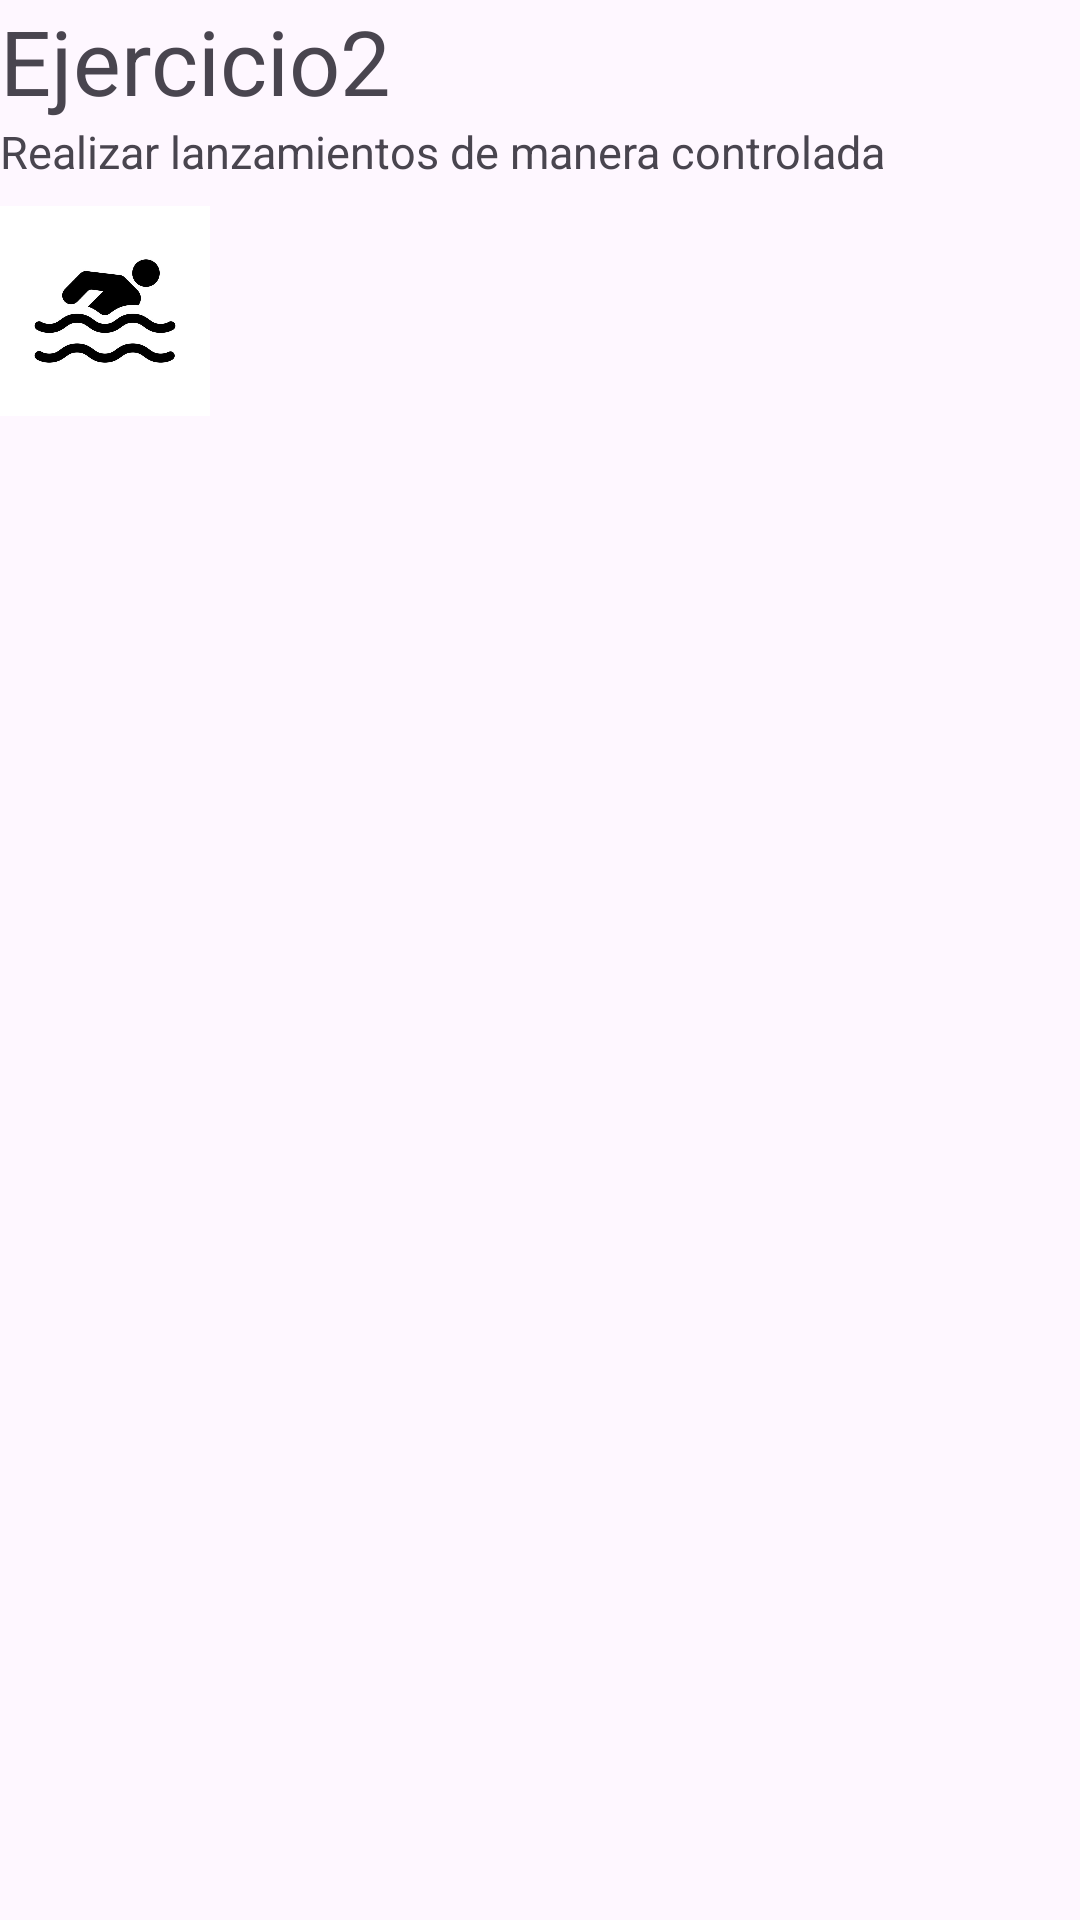

Reconstruct the res/layout file that produces this screen, plus the resources it refers to.
<!-- AndroidManifest.xml: application theme Theme.Examen_Daniel_Sastre_Carrasco -->
<!-- res/layout/fragment_ejercicio2.xml -->
<?xml version="1.0" encoding="utf-8"?>
<FrameLayout xmlns:android="http://schemas.android.com/apk/res/android"
    xmlns:tools="http://schemas.android.com/tools"
    android:layout_width="match_parent"
    android:layout_height="match_parent"
    tools:context=".Ejercicio2">

    <LinearLayout
        android:layout_width="match_parent"
        android:layout_height="match_parent"
        android:orientation="vertical"
        >

        <TextView
            android:id="@+id/ejercicio2"
            android:layout_width="wrap_content"
            android:layout_height="wrap_content"
            android:text="@string/ejercicio2"
            android:textSize="30sp"
            />

        <TextView
            android:id="@+id/ejercicio2descripciones"
            android:layout_width="match_parent"
            android:layout_height="wrap_content"
            android:text="@string/ejer2_descripcion"
            android:textSize="15sp" />

        <ImageView
            android:id="@+id/imageViewIcono"
            android:layout_width="70dp"
            android:layout_height="70dp"
            android:layout_marginTop="8dp"
            android:src="@drawable/nadar"
            android:contentDescription="Icono" />
    </LinearLayout>
</FrameLayout>
<!-- resources referenced by this layout -->
<resources>
  <!-- drawable nadar: jpg bitmap (drawable, 16503 bytes) -->
  <string name="ejer2_descripcion">Realizar lanzamientos de manera controlada</string>
  <string name="ejercicio2">Ejercicio2</string>
  <style name="Theme.Examen_Daniel_Sastre_Carrasco" parent="Base.Theme.Examen_Daniel_Sastre_Carrasco" />
  <style name="Base.Theme.Examen_Daniel_Sastre_Carrasco" parent="Theme.Material3.DayNight.NoActionBar">
          
          
      </style>
</resources>
